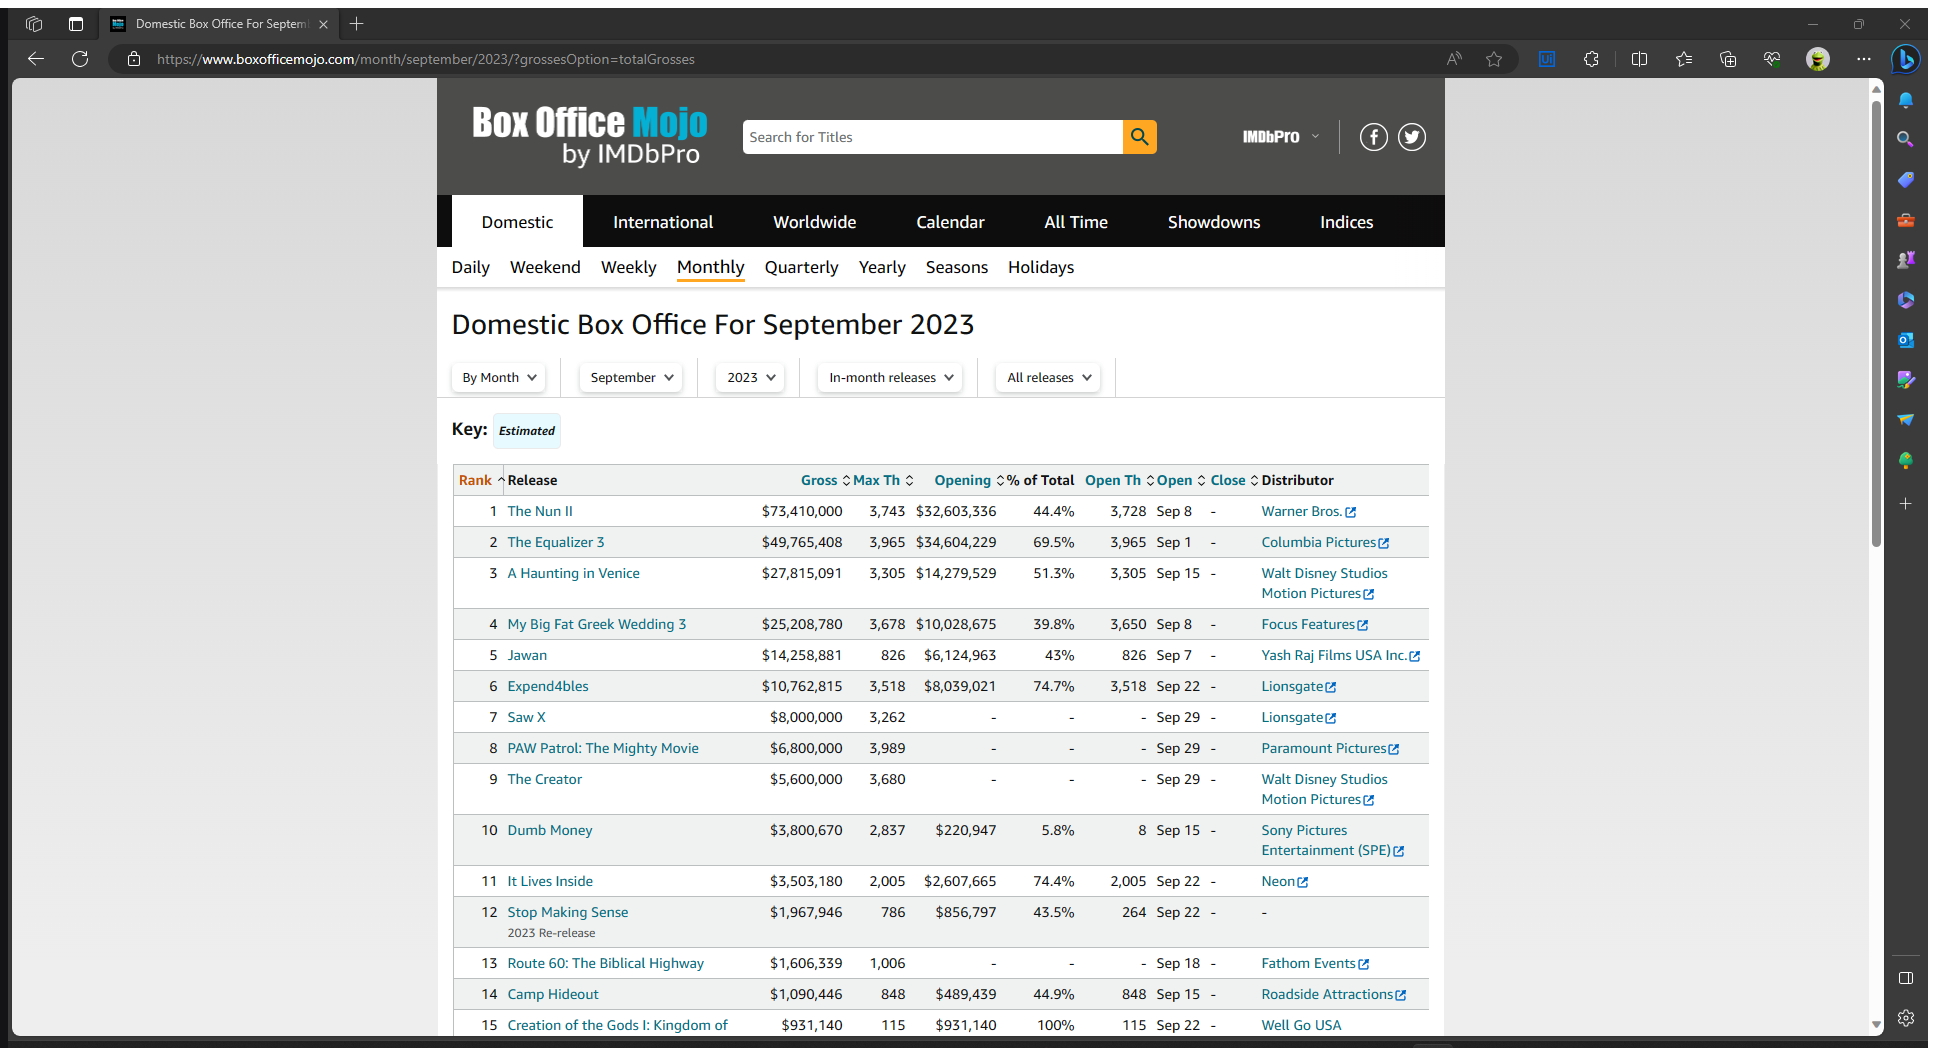
Task: Automates collection of movie data - crew and grosses. Also automated collection of director data - highest grossing movie
Workflow: Main

Step 1 [try]: on the movie page in window 'Domestic Box Office For September 2023 - Box Office Mojo' (msedge.exe)

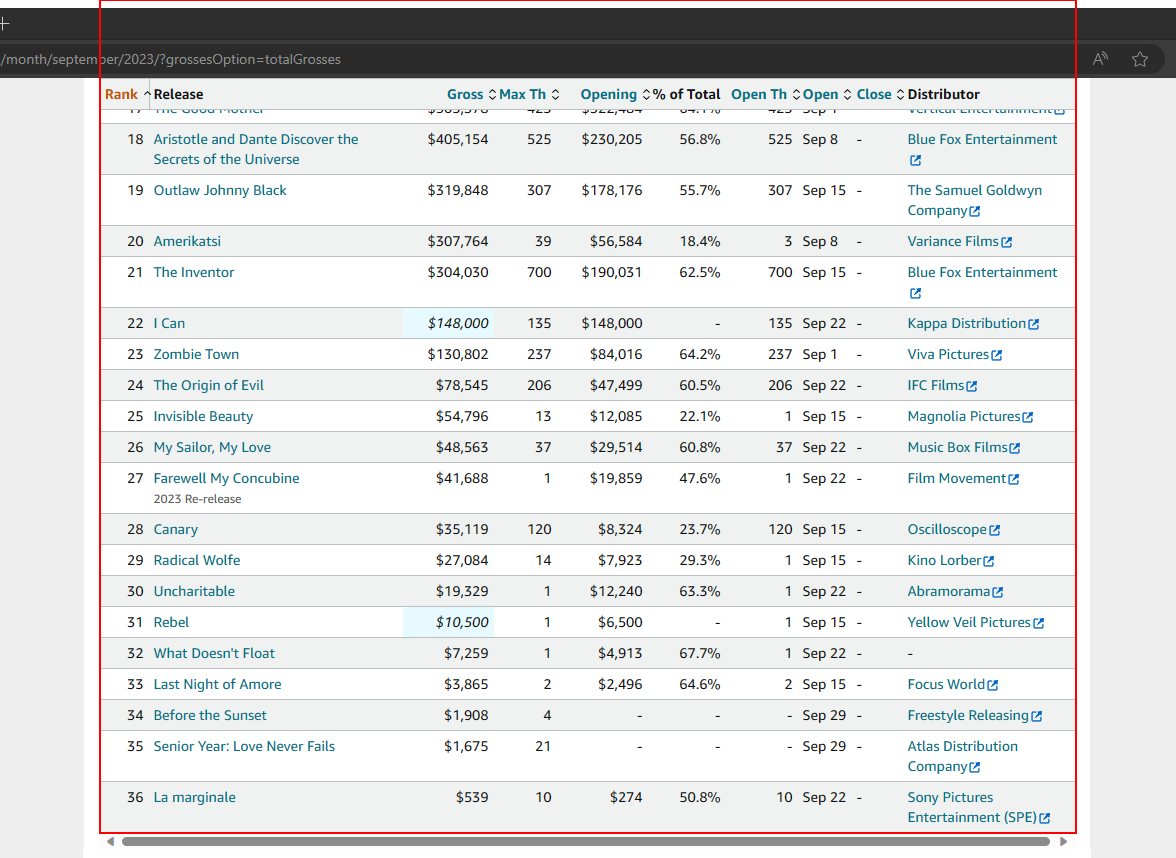
Step 2 [try]: get-text from the tbody